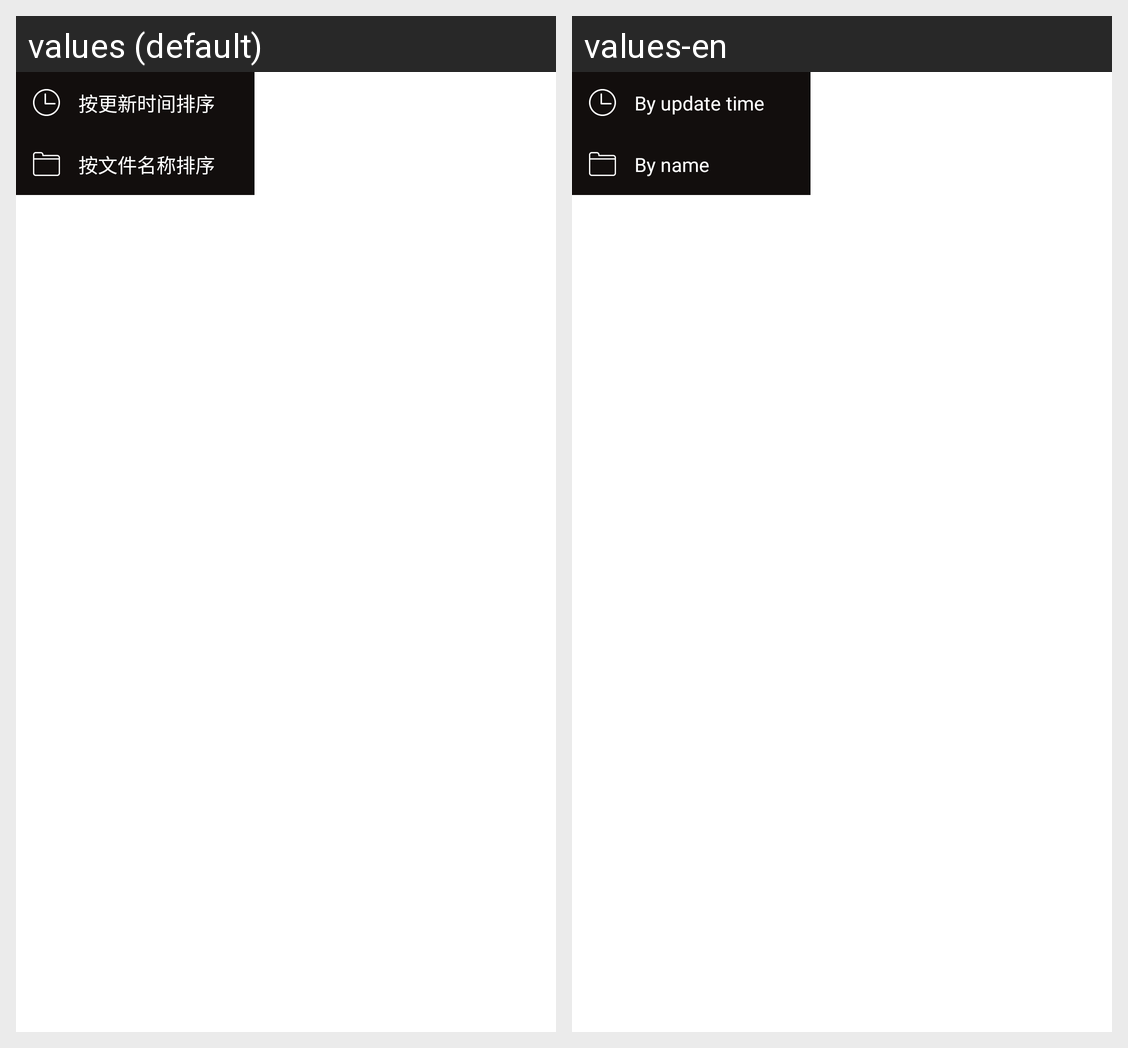

The Android screen above is rendered under two locales of the same app. Produce the string resources it draws, with the default and per-locale values.
Android screen res/layout/music_sort_popwindow.xml rendered under 2 locales, left to right: values (default), values-en. Device: Nexus 5 (rendered at 1080×1920; each locale shown at half size, 540×960, under a caption strip naming it); theme AppTheme.
Strings drawn on this screen, with the default value and each locale's value (text and hints the layout hard-codes, and strings that could not be matched under every locale, appear in the picture but are not listed):

music_popwindow_time
  values: 按更新时间排序
  values-en: By update time

music_popwindow_name
  values: 按文件名称排序
  values-en: By name
